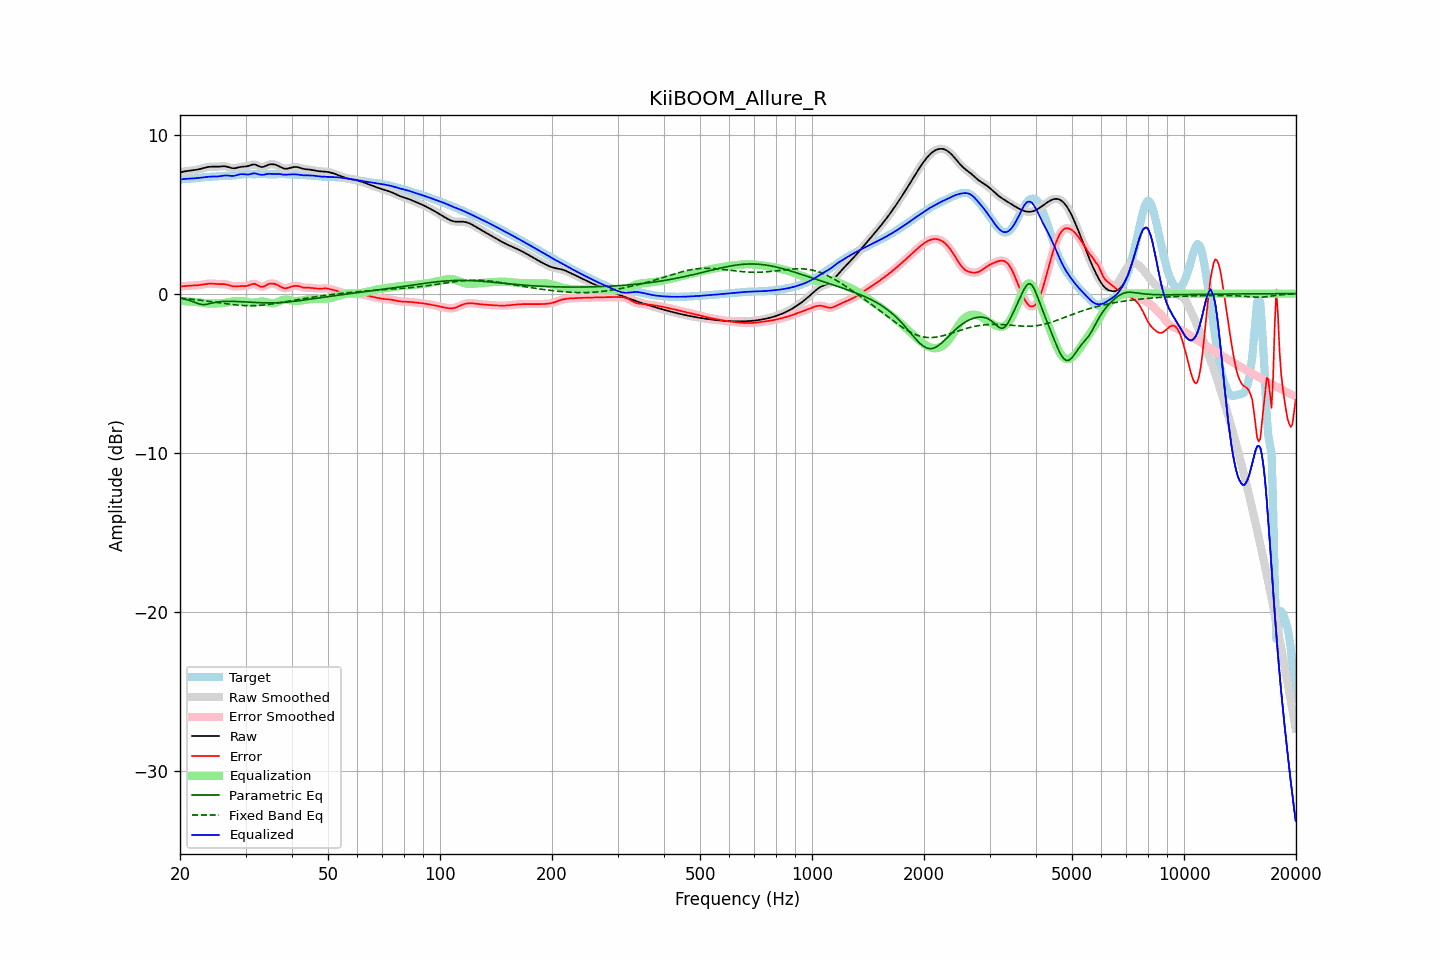

The file beside this chart, header and first rows:
frequency, raw, error, smoothed, error_smoothed, equalization, parametric_eq, fixed_band_eq, equalized_raw, equalized_smoothed, target
20.00, 7.62, 0.45, 7.62, 0.45, -0.45, -0.28, -0.28, 7.17, 7.17, 7.18
20.20, 7.65, 0.46, 7.65, 0.46, -0.46, -0.30, -0.29, 7.19, 7.19, 7.19
20.40, 7.67, 0.47, 7.67, 0.47, -0.47, -0.32, -0.30, 7.20, 7.20, 7.20
20.61, 7.69, 0.48, 7.68, 0.48, -0.47, -0.35, -0.31, 7.21, 7.21, 7.21
20.81, 7.70, 0.48, 7.70, 0.48, -0.48, -0.37, -0.32, 7.22, 7.22, 7.21
21.02, 7.71, 0.49, 7.71, 0.49, -0.49, -0.40, -0.33, 7.22, 7.22, 7.22
21.23, 7.72, 0.50, 7.72, 0.50, -0.50, -0.43, -0.34, 7.23, 7.23, 7.22
21.44, 7.74, 0.51, 7.74, 0.51, -0.50, -0.46, -0.35, 7.23, 7.23, 7.23
21.66, 7.75, 0.51, 7.75, 0.51, -0.51, -0.50, -0.36, 7.24, 7.24, 7.24
21.87, 7.77, 0.52, 7.77, 0.52, -0.52, -0.54, -0.37, 7.25, 7.25, 7.25
22.09, 7.78, 0.52, 7.78, 0.52, -0.52, -0.58, -0.38, 7.26, 7.26, 7.26
22.31, 7.80, 0.53, 7.80, 0.53, -0.53, -0.61, -0.39, 7.27, 7.27, 7.27
22.54, 7.83, 0.54, 7.83, 0.54, -0.55, -0.65, -0.41, 7.28, 7.28, 7.28
22.76, 7.85, 0.55, 7.85, 0.55, -0.56, -0.67, -0.42, 7.29, 7.29, 7.30
22.99, 7.88, 0.57, 7.88, 0.57, -0.57, -0.69, -0.43, 7.30, 7.30, 7.31
23.22, 7.91, 0.59, 7.91, 0.59, -0.59, -0.68, -0.44, 7.32, 7.32, 7.32
23.45, 7.93, 0.61, 7.93, 0.61, -0.60, -0.68, -0.46, 7.33, 7.33, 7.33
23.69, 7.95, 0.62, 7.95, 0.62, -0.61, -0.66, -0.47, 7.34, 7.34, 7.33
23.92, 7.97, 0.63, 7.97, 0.63, -0.62, -0.64, -0.48, 7.35, 7.35, 7.34
24.16, 7.98, 0.63, 7.98, 0.63, -0.62, -0.62, -0.50, 7.36, 7.36, 7.35
24.40, 7.98, 0.63, 7.98, 0.63, -0.62, -0.59, -0.51, 7.36, 7.36, 7.35
24.65, 7.98, 0.62, 7.98, 0.62, -0.62, -0.57, -0.53, 7.36, 7.36, 7.36
24.89, 7.98, 0.61, 7.98, 0.61, -0.62, -0.55, -0.54, 7.36, 7.36, 7.37
25.14, 7.98, 0.60, 7.98, 0.60, -0.62, -0.53, -0.55, 7.37, 7.37, 7.38
25.39, 7.98, 0.60, 7.99, 0.60, -0.61, -0.52, -0.57, 7.37, 7.37, 7.39
25.65, 7.99, 0.60, 7.99, 0.60, -0.61, -0.50, -0.58, 7.39, 7.39, 7.39
25.91, 8.00, 0.60, 8.00, 0.60, -0.60, -0.49, -0.60, 7.40, 7.40, 7.40
26.16, 8.01, 0.60, 8.01, 0.60, -0.59, -0.49, -0.61, 7.42, 7.42, 7.41
26.43, 8.00, 0.59, 8.00, 0.59, -0.57, -0.48, -0.63, 7.43, 7.43, 7.41
26.69, 7.98, 0.57, 7.98, 0.57, -0.56, -0.48, -0.64, 7.43, 7.43, 7.41
26.96, 7.96, 0.55, 7.96, 0.54, -0.54, -0.48, -0.65, 7.42, 7.42, 7.41
27.23, 7.93, 0.51, 7.93, 0.51, -0.52, -0.48, -0.67, 7.41, 7.41, 7.41
27.50, 7.90, 0.48, 7.90, 0.48, -0.50, -0.48, -0.68, 7.40, 7.40, 7.42
27.77, 7.88, 0.46, 7.88, 0.46, -0.48, -0.48, -0.69, 7.40, 7.40, 7.42
28.05, 7.88, 0.45, 7.88, 0.45, -0.47, -0.49, -0.70, 7.41, 7.42, 7.43
28.33, 7.90, 0.46, 7.90, 0.46, -0.46, -0.49, -0.71, 7.44, 7.44, 7.44
28.62, 7.92, 0.46, 7.92, 0.46, -0.46, -0.50, -0.72, 7.47, 7.47, 7.46
28.90, 7.95, 0.47, 7.95, 0.47, -0.45, -0.50, -0.73, 7.50, 7.49, 7.48
29.19, 7.97, 0.48, 7.97, 0.48, -0.46, -0.51, -0.74, 7.51, 7.51, 7.49
29.48, 7.98, 0.47, 7.98, 0.47, -0.47, -0.51, -0.74, 7.51, 7.51, 7.51
29.78, 7.99, 0.47, 7.99, 0.47, -0.49, -0.52, -0.75, 7.50, 7.50, 7.52
30.08, 8.00, 0.47, 8.00, 0.48, -0.51, -0.53, -0.75, 7.49, 7.49, 7.52
30.38, 8.01, 0.49, 8.02, 0.50, -0.53, -0.53, -0.76, 7.49, 7.49, 7.52
30.68, 8.05, 0.53, 8.05, 0.53, -0.55, -0.54, -0.76, 7.50, 7.50, 7.52
30.99, 8.08, 0.57, 8.08, 0.57, -0.56, -0.54, -0.76, 7.52, 7.52, 7.51
31.30, 8.11, 0.61, 8.11, 0.61, -0.57, -0.55, -0.76, 7.55, 7.54, 7.50
31.61, 8.12, 0.62, 8.12, 0.61, -0.56, -0.56, -0.76, 7.56, 7.56, 7.50
31.93, 8.10, 0.60, 8.10, 0.59, -0.55, -0.56, -0.75, 7.56, 7.55, 7.51
32.24, 8.06, 0.55, 8.06, 0.55, -0.53, -0.57, -0.75, 7.53, 7.53, 7.51
32.57, 8.01, 0.49, 8.01, 0.49, -0.51, -0.57, -0.74, 7.50, 7.50, 7.52
32.89, 7.97, 0.44, 7.98, 0.45, -0.50, -0.57, -0.73, 7.47, 7.48, 7.53
33.22, 7.96, 0.43, 7.96, 0.44, -0.49, -0.58, -0.72, 7.47, 7.47, 7.53
33.55, 7.97, 0.45, 7.98, 0.45, -0.50, -0.58, -0.72, 7.47, 7.48, 7.52
33.89, 8.01, 0.50, 8.01, 0.50, -0.51, -0.58, -0.70, 7.50, 7.50, 7.52
34.23, 8.06, 0.55, 8.06, 0.55, -0.54, -0.58, -0.69, 7.52, 7.52, 7.51
34.57, 8.10, 0.60, 8.10, 0.60, -0.57, -0.58, -0.68, 7.53, 7.53, 7.50
34.92, 8.13, 0.63, 8.13, 0.63, -0.60, -0.58, -0.67, 7.53, 7.53, 7.50
35.27, 8.14, 0.64, 8.14, 0.64, -0.61, -0.58, -0.65, 7.52, 7.52, 7.50
35.62, 8.13, 0.63, 8.13, 0.63, -0.61, -0.58, -0.64, 7.52, 7.52, 7.50
35.97, 8.11, 0.61, 8.11, 0.61, -0.59, -0.58, -0.62, 7.52, 7.52, 7.50
... 635 more rows
